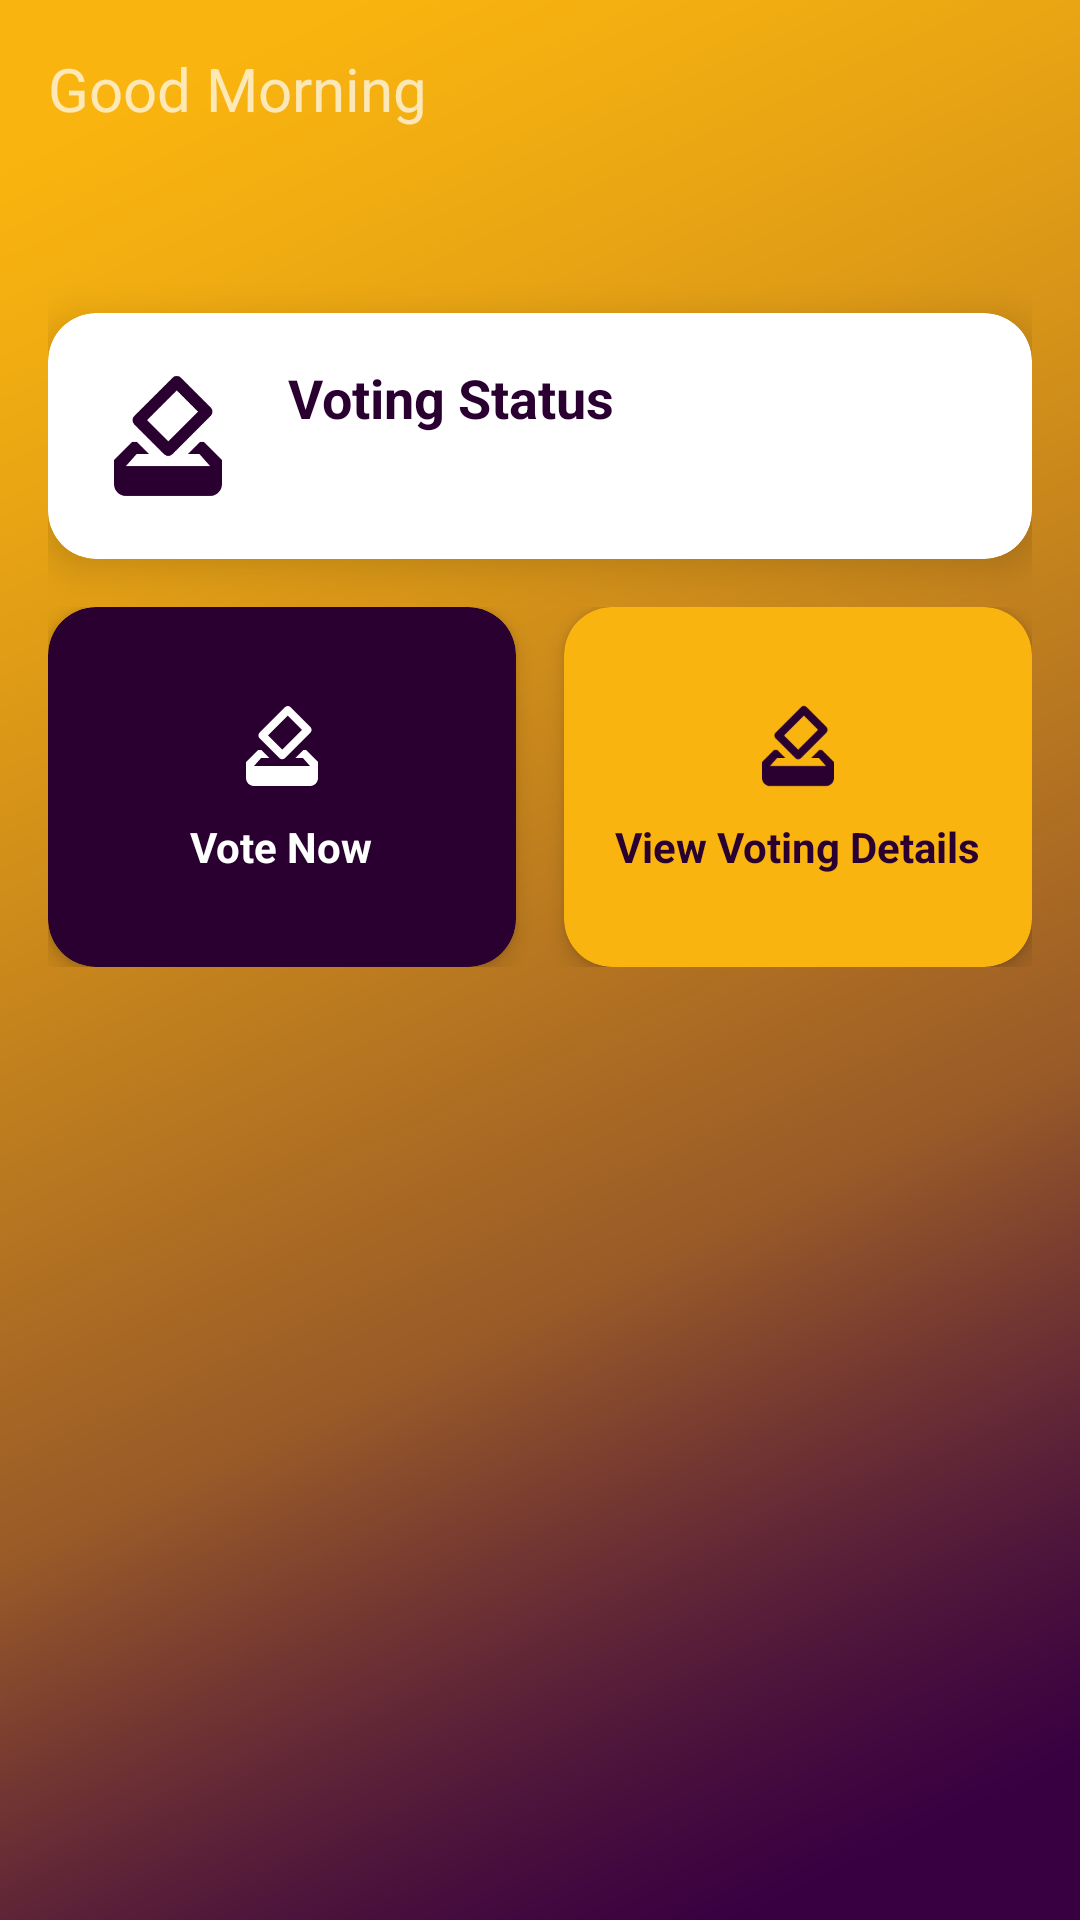

Layout XML and referenced resources for this Android screen:
<!-- AndroidManifest.xml: activity theme Theme.AppDevFinal.NoActionBar -->
<!-- res/layout/fragment_voter_dashboard.xml -->
<?xml version="1.0" encoding="utf-8"?>
<ScrollView xmlns:android="http://schemas.android.com/apk/res/android"
    xmlns:app="http://schemas.android.com/apk/res-auto"
    android:layout_width="match_parent"
    android:layout_height="match_parent"
    android:background="@drawable/ic_body_color">

    <LinearLayout
        android:layout_width="match_parent"
        android:layout_height="wrap_content"
        android:orientation="vertical"
        android:padding="16dp">

        
        <LinearLayout
            android:layout_width="match_parent"
            android:layout_height="wrap_content"
            android:orientation="vertical"
            android:layout_marginBottom="24dp">

            <TextView
                android:id="@+id/greetingText"
                android:layout_width="wrap_content"
                android:layout_height="wrap_content"
                android:text="Good Morning"
                android:textSize="20sp"
                android:textColor="@color/white"
                android:alpha="0.7"/>

            <TextView
                android:id="@+id/welcomeText"
                android:layout_width="match_parent"
                android:layout_height="wrap_content"
                android:textSize="28sp"
                android:textStyle="bold"
                android:textColor="@color/white"/>
        </LinearLayout>

        
        <com.google.android.material.card.MaterialCardView
            android:id="@+id/votingStatusCard"
            android:layout_width="match_parent"
            android:layout_height="wrap_content"
            android:layout_marginBottom="16dp"
            app:cardCornerRadius="16dp"
            app:cardElevation="8dp"
            app:strokeWidth="0dp">

            <LinearLayout
                android:layout_width="match_parent"
                android:layout_height="wrap_content"
                android:orientation="horizontal"
                android:padding="16dp">

                <ImageView
                    android:id="@+id/statusIcon"
                    android:layout_width="48dp"
                    android:layout_height="48dp"
                    android:layout_gravity="center_vertical"
                    android:src="@drawable/ic_how_to_vote"
                    android:tint="@color/buksu_deep_purple"/>

                <LinearLayout
                    android:layout_width="match_parent"
                    android:layout_height="wrap_content"
                    android:orientation="vertical"
                    android:layout_marginStart="16dp">

                    <TextView
                        android:layout_width="wrap_content"
                        android:layout_height="wrap_content"
                        android:text="Voting Status"
                        android:textStyle="bold"
                        android:textSize="18sp"
                        android:textColor="@color/buksu_deep_purple"/>

                    <TextView
                        android:id="@+id/votingStatusText"
                        android:layout_width="wrap_content"
                        android:layout_height="wrap_content"
                        android:layout_marginTop="4dp"
                        android:textSize="16sp"/>
                </LinearLayout>
            </LinearLayout>
        </com.google.android.material.card.MaterialCardView>

        
        <LinearLayout
            android:layout_width="match_parent"
            android:layout_height="wrap_content"
            android:orientation="horizontal"
            android:layout_marginBottom="16dp">

            <com.google.android.material.card.MaterialCardView
                android:id="@+id/voteNowCard"
                android:layout_width="0dp"
                android:layout_height="120dp"
                android:layout_weight="1"
                android:layout_marginEnd="8dp"
                app:cardCornerRadius="16dp"
                app:cardElevation="4dp"
                app:strokeWidth="0dp"
                android:clickable="true"
                android:focusable="true"
                app:cardBackgroundColor="@color/buksu_deep_purple">

                <LinearLayout
                    android:layout_width="match_parent"
                    android:layout_height="match_parent"
                    android:orientation="vertical"
                    android:gravity="center"
                    android:padding="16dp">

                    <ImageView
                        android:layout_width="32dp"
                        android:layout_height="32dp"
                        android:src="@drawable/ic_how_to_vote"
                        android:tint="@color/white"/>

                    <TextView
                        android:layout_width="wrap_content"
                        android:layout_height="wrap_content"
                        android:text="Vote Now"
                        android:textColor="@color/white"
                        android:textStyle="bold"
                        android:layout_marginTop="8dp"/>
                </LinearLayout>
            </com.google.android.material.card.MaterialCardView>

            <com.google.android.material.card.MaterialCardView
                android:id="@+id/viewVotingDetailsCard"
                android:layout_width="0dp"
                android:layout_height="120dp"
                android:layout_weight="1"
                android:layout_marginStart="8dp"
                app:cardCornerRadius="16dp"
                app:cardElevation="4dp"
                app:strokeWidth="0dp"
                android:clickable="true"
                android:focusable="true"
                app:cardBackgroundColor="@color/buksu_gold">

                <LinearLayout
                    android:layout_width="match_parent"
                    android:layout_height="match_parent"
                    android:orientation="vertical"
                    android:gravity="center"
                    android:padding="16dp">

                    <ImageView
                        android:layout_width="32dp"
                        android:layout_height="32dp"
                        android:src="@drawable/ic_how_to_vote"
                        android:tint="@color/buksu_deep_purple"/>

                    <TextView
                        android:layout_width="wrap_content"
                        android:layout_height="wrap_content"
                        android:text="View Voting Details"
                        android:textColor="@color/buksu_deep_purple"
                        android:textStyle="bold"
                        android:layout_marginTop="8dp"/>
                </LinearLayout>
            </com.google.android.material.card.MaterialCardView>
        </LinearLayout>

    </LinearLayout>
</ScrollView>
<!-- resources referenced by this layout -->
<resources>
  <color name="buksu_deep_purple">#2A0031</color>
  <color name="buksu_gold">#f9b40f</color>
  <color name="white">#FFFFFF</color>
  <!-- drawable ic_body_color: png bitmap (drawable, 57564 bytes) -->
  <!-- drawable ic_how_to_vote (drawable) -->
  <vector xmlns:android="http://schemas.android.com/apk/res/android"
      android:width="24dp"
      android:height="24dp"
      android:viewportWidth="24"
      android:viewportHeight="24">
      <path
          android:fillColor="#000000"
          android:pathData="M18,13h-0.68l-2,2h1.91L19,17L5,17l1.78,-2h2.05l-2,-2L6,13l-3,3v4c0,1.1 0.89,2 2,2h14c1.1,0 2,-0.89 2,-2v-4l-3,-3zM17,7.95l-4.95,4.95 -3.54,-3.54 4.95,-4.95L17,7.95zM12.76,2.29L6.39,8.66c-0.39,0.39 -0.39,1.02 0,1.41l4.95,4.95c0.39,0.39 1.02,0.39 1.41,0l6.36,-6.36c0.39,-0.39 0.39,-1.02 0,-1.41L14.16,2.3c-0.38,-0.4 -1.01,-0.4 -1.4,-0.01z"/>
  </vector>
  <style name="Theme.AppDevFinal.NoActionBar">
          <item name="windowActionBar">false</item>
          <item name="windowNoTitle">true</item>
      </style>
</resources>
